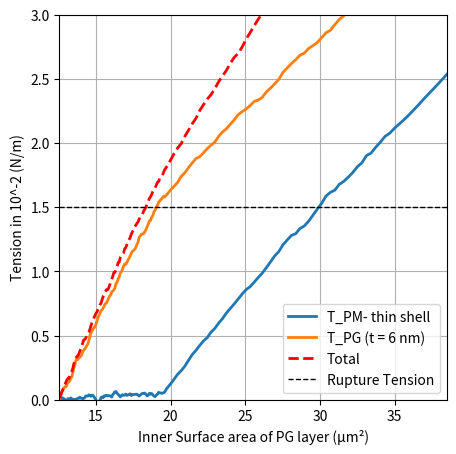

Recreate this plot in Python.
import matplotlib.pyplot as plt
import numpy as np

def add_wobble(x, y, amplitude=0.2, num_points=200):
    """
    Given arrays x and y defining a line, return new x and y arrays with many intermediate points
    and a slight, smoothed random perturbation added. The endpoints remain fixed.
    """
    t = np.linspace(0, 1, num_points)
    # Interpolate the original points to a finer resolution
    x_interp = np.interp(t, np.linspace(0, 1, len(x)), x)
    y_interp = np.interp(t, np.linspace(0, 1, len(y)), y)
    
    # Generate random noise and fix the endpoints to zero
    noise = np.random.normal(scale=amplitude, size=num_points)
    noise[0] = 0
    noise[-1] = 0
    
    # Smooth the noise using a moving average filter
    window_size = 5
    window = np.ones(window_size) / window_size
    noise = np.convolve(noise, window, mode='same')
    
    return x_interp, y_interp + noise

plt.figure(figsize=(5, 5))

angle = 68  # Reduced angle for both curves

# PM (Plasma Membrane) curve
pm_x = [0, 5, 20]  
pm_y = [0, 0.5, 0.5 + np.tan(np.radians(angle)) * (20 - 5)]

# PG (Peptidoglycan) curve
pg_x = [0, 5, 20]  
pg_y = [0, 16, 10 + np.tan(np.radians(angle)) * (20 - 5)]
pg_y[2] = 10 + (20 - 5) * np.tan(np.radians(angle))  # Adjusting PG tilt

# "Total" line data (with its own definition)
ext_x = [0, 5, 20]  
ext_y = [0, 18, 11 + (20 - 5) * ((18 - 0) / 5)]

# Generate wobbly versions for all curves
x_pm_w, y_pm_w = add_wobble(pm_x, pm_y, amplitude=0.3)
x_pg_w, y_pg_w = add_wobble(pg_x, pg_y, amplitude=0.3)
x_ext_w, y_ext_w = add_wobble(ext_x, ext_y, amplitude=0.3)  # Wobble for Total line

# Scale tension values (y) from original 0–30 to 0–3 (in 10^-2 N/m units)
factor_y = 3 / 30
y_pm_w = y_pm_w * factor_y
y_pg_w = y_pg_w * factor_y
y_ext_w = y_ext_w * factor_y

# Remap the x values (original 0–20) to inner diameter in microns (2 to 4 µm)
x_pm_w = 2 + (x_pm_w / 20) * (4 - 2)
x_pg_w = 2 + (x_pg_w / 20) * (4 - 2)
x_ext_w = 2 + (x_ext_w / 20) * (4 - 2)

# Compute surface area from diameter (A = π * d^2)
A_pm = np.pi * x_pm_w**2
A_pg = np.pi * x_pg_w**2
A_ext = np.pi * x_ext_w**2

# Plot the curves against surface area
plt.plot(A_pm, y_pm_w, label='T_PM- thin shell', linestyle='-', linewidth=2)
plt.plot(A_pg, y_pg_w, label='T_PG (t = 6 nm)', linestyle='-', linewidth=2)
plt.plot(A_ext, y_ext_w, label='Total', linestyle='--', linewidth=2, color='red')

# Add a horizontal line at y = 1.5 for rupture tension
plt.axhline(y=1.5, color='black', linestyle='--', linewidth=1, label='Rupture Tension')

# Set axis limits: x from 4π to 12.25π µm²; y from 0 to 3 (tension in 10^-2 N/m)
plt.xlim(np.pi * 2**2, np.pi * 3.5**2)
plt.ylim(0, 3)

plt.xlabel("Inner Surface area of PG layer (µm²)")
plt.ylabel("Tension in 10^-2 (N/m)")
plt.legend()
plt.grid()

# Save the plot as an EPS file
plt.savefig('myplot.eps', format='eps')

plt.show()
